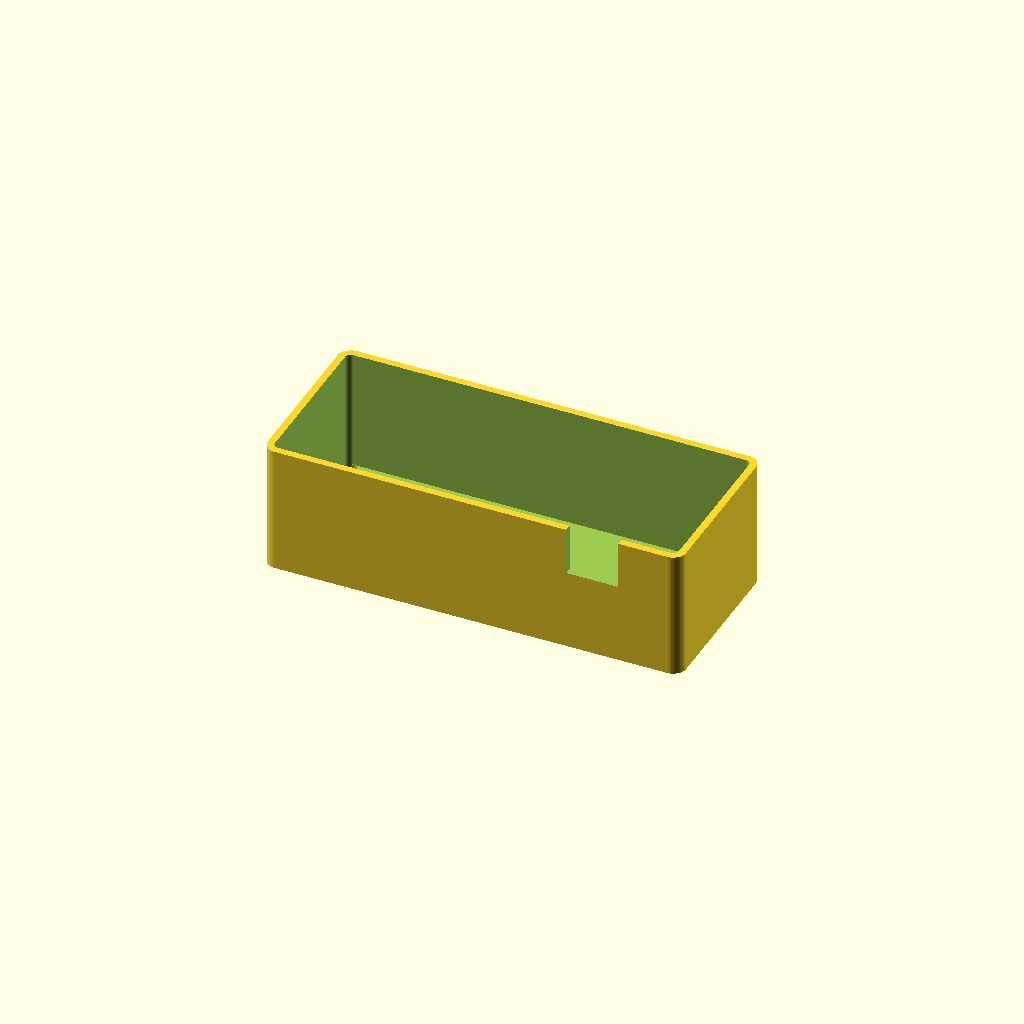
Cell 1 — every parameter at its default value.
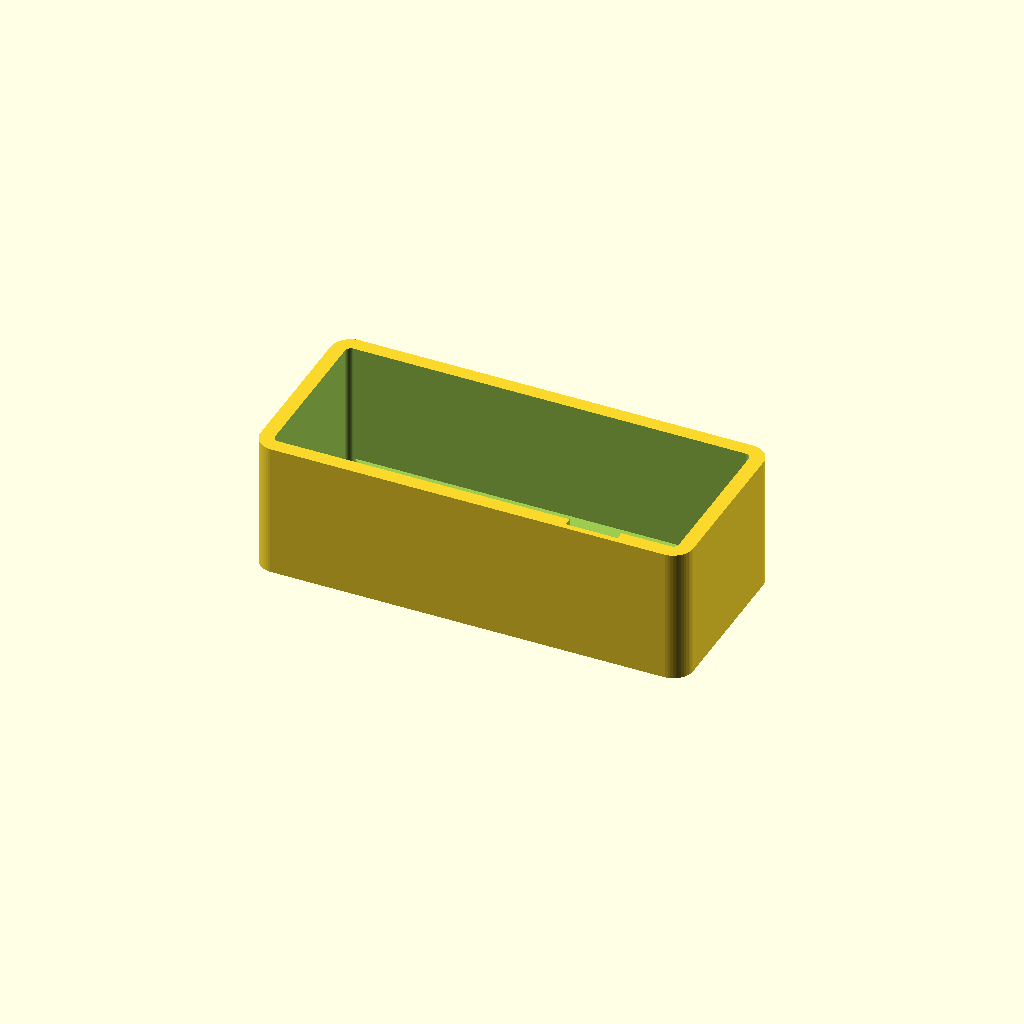
Cell 2: the same model with wall = 5.
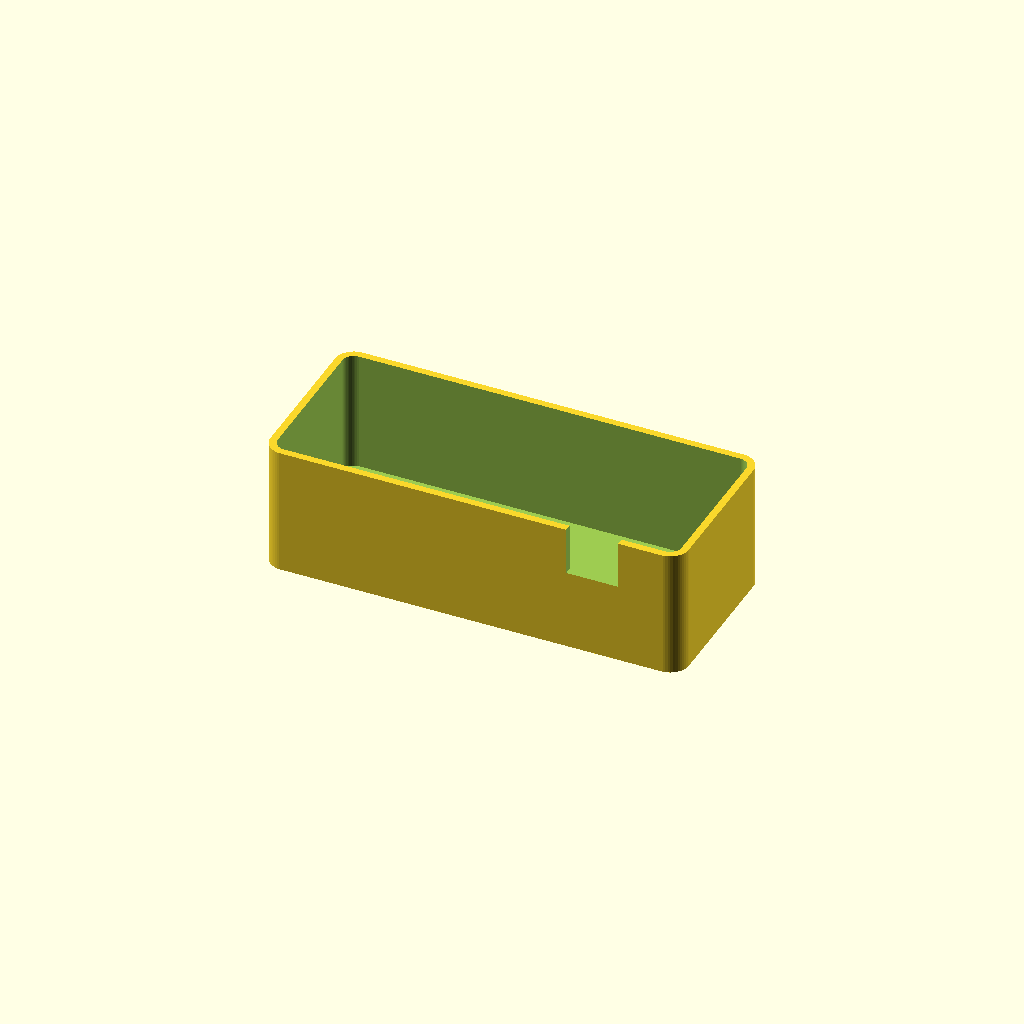
Cell 3: the same model with radius = 4.
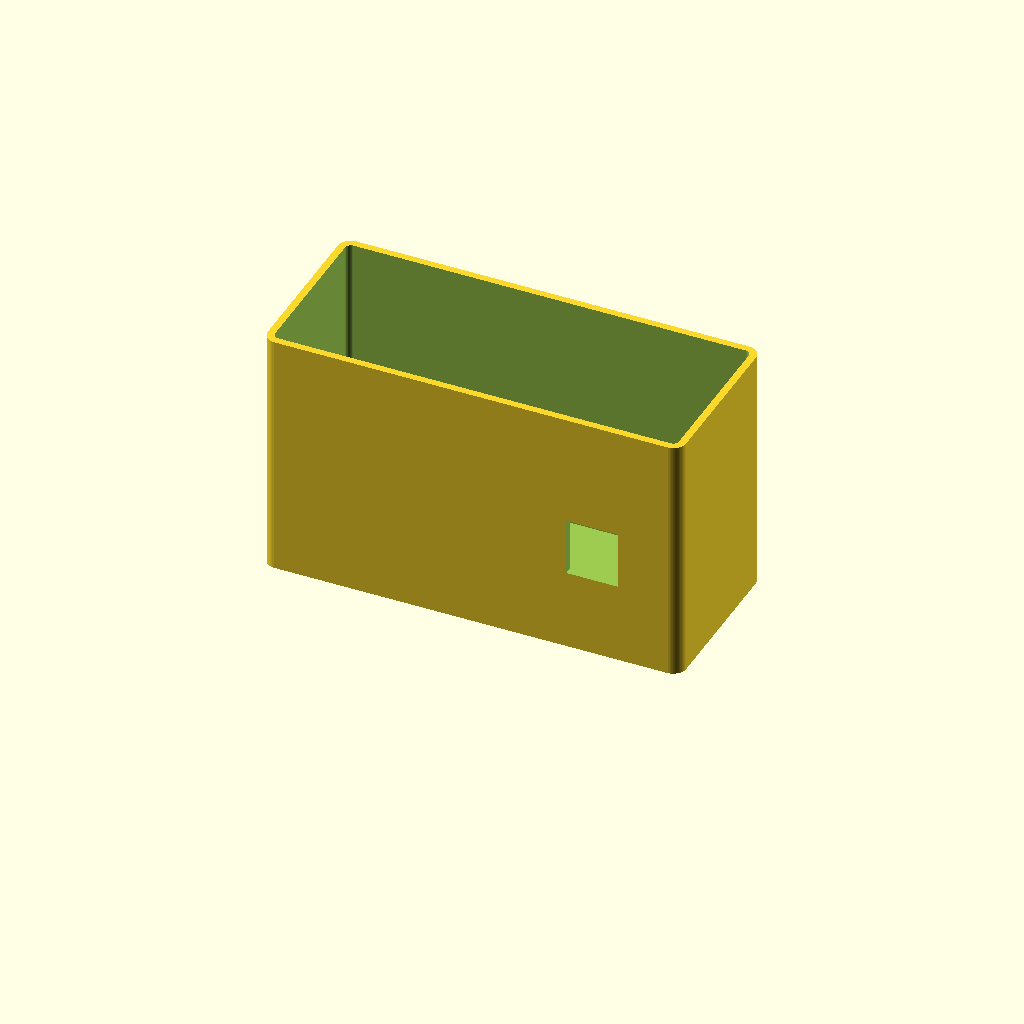
Cell 4: height = 84 (everything else at default).
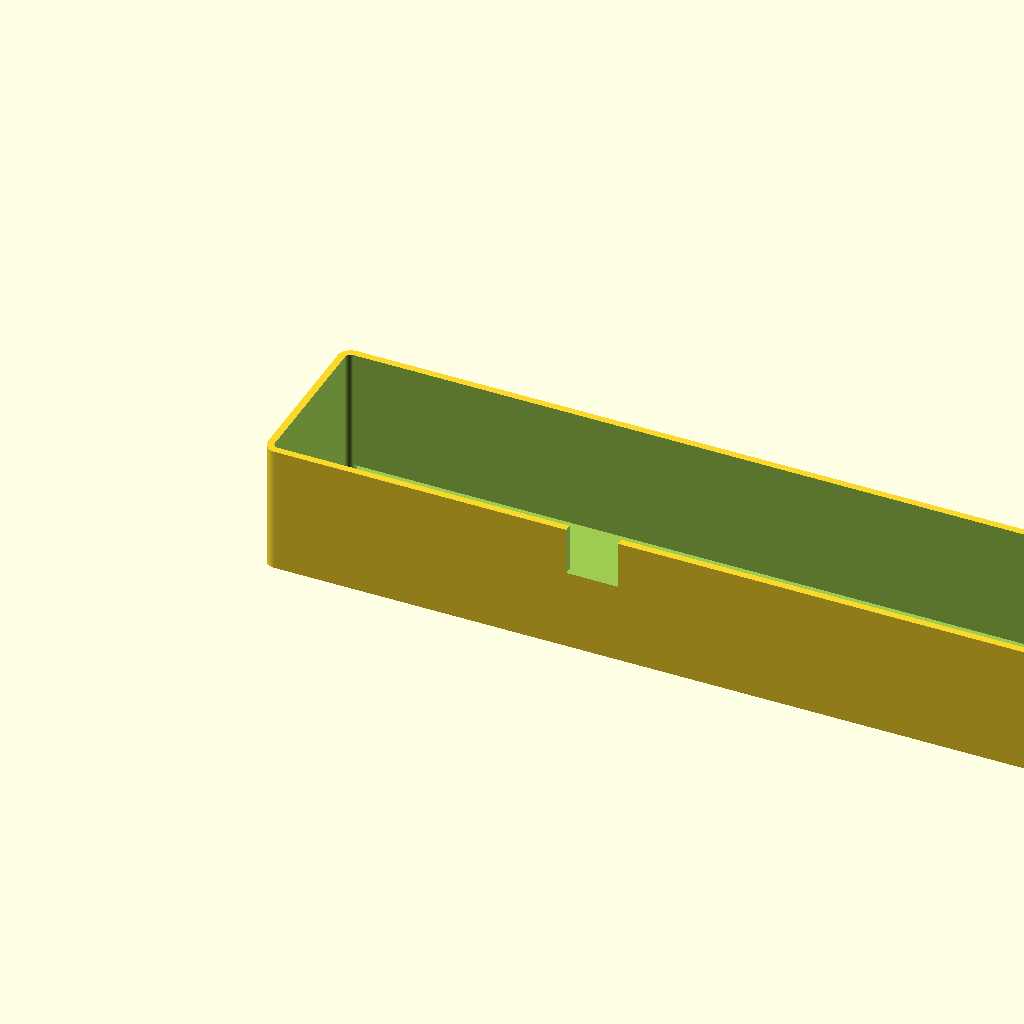
Cell 5 — width set to 280, the other parameters unchanged.
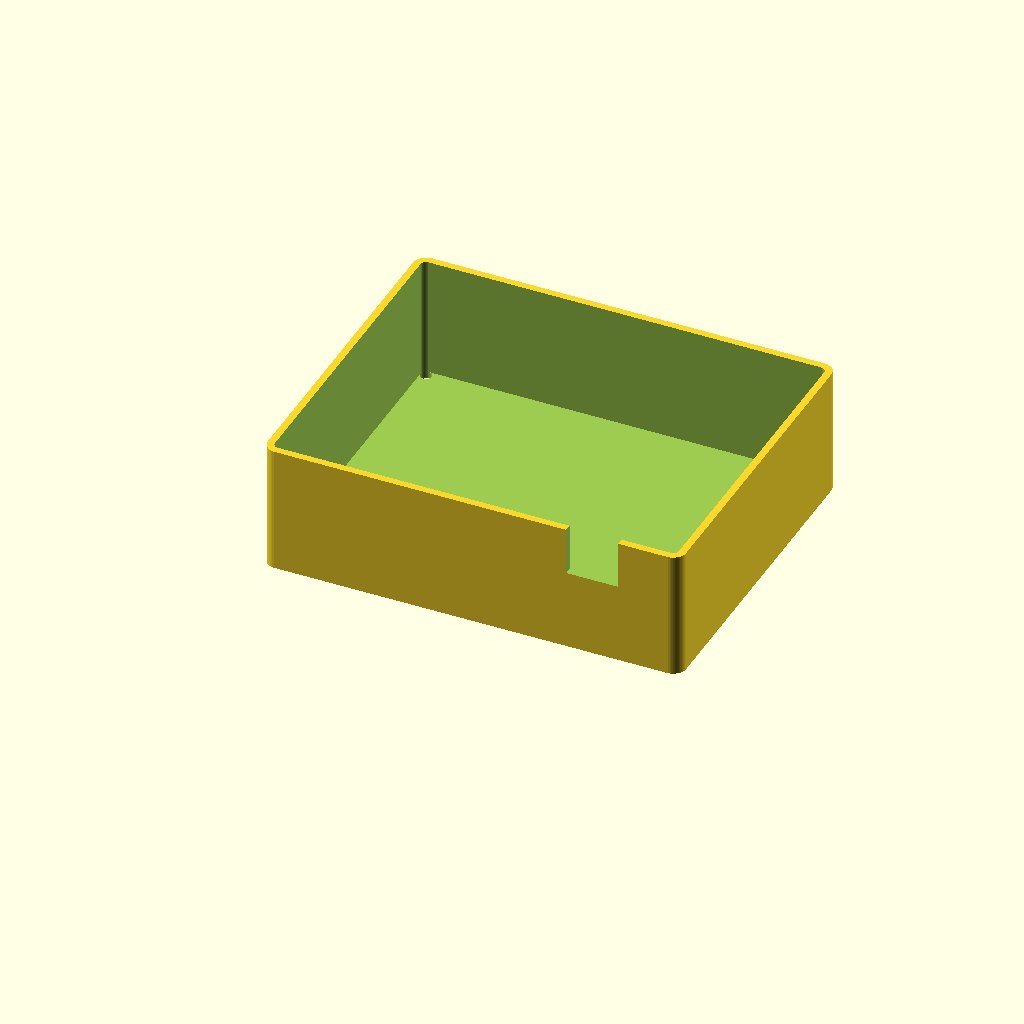
Cell 6: the same model with depth = 112.
One fixed orthographic camera (rotation 55°, 0°, 25°; colour scheme Cornfield) for every cell.
Source of the model, picoControlBox/picocontrol.scad:
$fn = 50;
wall = 2.5; 
radius = 2;
height = 42;
width = 140;
depth = 56; 

difference(){
union(){
difference(){
    hull(){
        translate([radius,radius,0])cylinder(r=radius+wall,h = height+wall);
        translate([width-radius,radius,0])cylinder(r=radius+wall,h = height+wall);
        translate([width-radius,depth-radius,0])cylinder(r=radius+wall,h = height+wall);
        translate([radius,depth-radius,0])cylinder(r=radius+wall,h = height+wall);
    }
    hull(){
        translate([radius,radius,wall])cylinder(r=radius,h = height+wall);
        translate([width-radius,radius,wall])cylinder(r=radius,h= height+wall);
        translate([width-radius,depth-radius,wall])cylinder(r=radius,h = height+wall);
        translate([radius,depth-radius,wall])cylinder(r=radius,h = height+wall);  
    }  
}
// the standof
//        translate([radius,radius,wall])cylinder(r=radius+wall,h = height);
//        translate([width-radius,radius,wall])cylinder(r=radius+wall,h= height);
//        translate([width-radius,depth-radius,wall])cylinder(r=radius+wall,h = height);
//        translate([radius,depth-radius,wall])cylinder(r=radius+wall,h = height); 
}
// and now the holes
//        translate([radius,radius,-0.01])cylinder(r=radius, h= height);
//        translate([width-radius,radius,-0.01])cylinder(r=radius,h= height);
//        translate([width-radius,depth-radius,-0.01])cylinder(r=radius,h = height);
//        translate([radius,depth-radius,-0.01])cylinder(r=radius,h = height); 

        translate([radius,radius,-2])cylinder(d=4, h= height);
        translate([width-radius,radius,-2])cylinder(d=4,h= height);
        translate([width-radius,depth-radius,-2])cylinder(d=4,h = height);
        translate([radius,depth-radius,-2])cylinder(d=4,h = height); 
//
        translate([103,-3,28])cube([18,30,20]);
}
 
Parameter table extracted from the source (name, type, default, range or options):
wall: number, default 2.5
radius: number, default 2
height: number, default 42
width: number, default 140
depth: number, default 56
